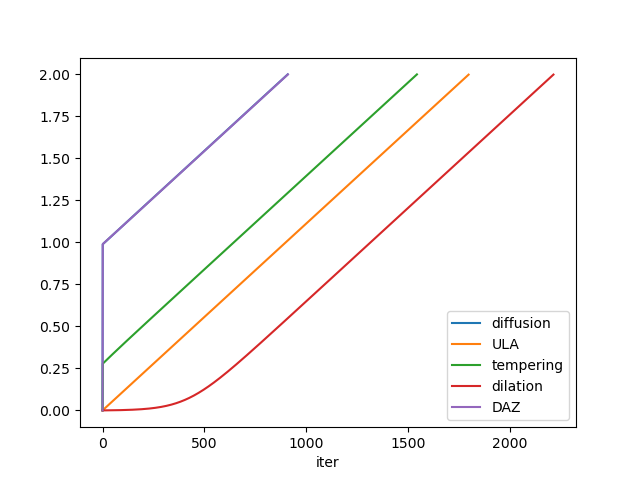

The table this chart was drawn from, first rows:
iter, diffusion, ULA, tempering, dilation, DAZ
0, 0.0, 0.0, 0.0, 0.0, 0.0
1, 0.9893, 0.001111, 0.2781, 1.1111102e-05, 0.99
2, 0.9904, 0.002222, 0.2792, 2.2344393e-05, 0.9911
3, 0.9915, 0.003333, 0.2804, 3.3701264e-05, 0.9922
4, 0.9927, 0.004444, 0.2816, 4.5182976e-05, 0.9933
5, 0.9938, 0.005556, 0.2828, 5.679098e-05, 0.9944
6, 0.9949, 0.006667, 0.284, 6.8526606e-05, 0.9955
7, 0.996, 0.007778, 0.2852, 8.039124e-05, 0.9966
8, 0.9971, 0.008889, 0.2864, 9.238628e-05, 0.9977
9, 0.9983, 0.01, 0.2875, 0.0001045, 0.9988
11, 1.001, 0.01222, 0.2899, 0.0001292, 1.001
12, 1.002, 0.01333, 0.2911, 0.0001417, 1.002
13, 1.003, 0.01444, 0.2923, 0.0001544, 1.003
14, 1.004, 0.01556, 0.2934, 0.0001672, 1.004
15, 1.005, 0.01667, 0.2946, 0.0001801, 1.005
16, 1.006, 0.01778, 0.2958, 0.0001932, 1.007
17, 1.007, 0.01889, 0.297, 0.0002064, 1.008
18, 1.008, 0.02, 0.2981, 0.0002198, 1.009
19, 1.009, 0.02111, 0.2993, 0.0002334, 1.01
21, 1.012, 0.02333, 0.3017, 0.0002609, 1.012
22, 1.013, 0.02444, 0.3028, 0.0002748, 1.013
23, 1.014, 0.02556, 0.304, 0.000289, 1.014
24, 1.015, 0.02667, 0.3052, 0.0003032, 1.015
25, 1.016, 0.02778, 0.3063, 0.0003177, 1.016
26, 1.017, 0.02889, 0.3075, 0.0003323, 1.018
27, 1.018, 0.03, 0.3087, 0.000347, 1.019
28, 1.02, 0.03111, 0.3099, 0.000362, 1.02
29, 1.021, 0.03222, 0.311, 0.0003771, 1.021
31, 1.023, 0.03444, 0.3133, 0.0004077, 1.023
32, 1.024, 0.03556, 0.3145, 0.0004233, 1.024
33, 1.025, 0.03667, 0.3157, 0.0004391, 1.025
34, 1.026, 0.03778, 0.3168, 0.000455, 1.026
35, 1.027, 0.03889, 0.318, 0.0004711, 1.027
36, 1.028, 0.04, 0.3192, 0.0004874, 1.029
37, 1.03, 0.04111, 0.3203, 0.0005038, 1.03
38, 1.031, 0.04222, 0.3215, 0.0005205, 1.031
39, 1.032, 0.04333, 0.3227, 0.0005373, 1.032
41, 1.034, 0.04556, 0.325, 0.0005715, 1.034
42, 1.035, 0.04667, 0.3261, 0.0005889, 1.035
43, 1.036, 0.04778, 0.3273, 0.0006065, 1.036
44, 1.037, 0.04889, 0.3284, 0.0006242, 1.037
45, 1.039, 0.05, 0.3296, 0.0006422, 1.039
46, 1.04, 0.05111, 0.3308, 0.0006603, 1.04
47, 1.041, 0.05222, 0.3319, 0.0006787, 1.041
48, 1.042, 0.05333, 0.3331, 0.0006972, 1.042
49, 1.043, 0.05444, 0.3342, 0.000716, 1.043
51, 1.045, 0.05667, 0.3365, 0.0007541, 1.045
52, 1.046, 0.05778, 0.3377, 0.0007735, 1.046
53, 1.047, 0.05889, 0.3388, 0.0007931, 1.047
54, 1.049, 0.06, 0.34, 0.0008129, 1.048
55, 1.05, 0.06111, 0.3411, 0.0008329, 1.05
56, 1.051, 0.06222, 0.3423, 0.0008531, 1.051
57, 1.052, 0.06333, 0.3434, 0.0008736, 1.052
58, 1.053, 0.06444, 0.3446, 0.0008943, 1.053
59, 1.054, 0.06556, 0.3457, 0.0009152, 1.054
60, 1.055, 0.06667, 0.3469, 0.0009363, 1.055
62, 1.058, 0.06889, 0.3492, 0.0009792, 1.057
63, 1.059, 0.07, 0.3503, 0.001001, 1.058
64, 1.06, 0.07111, 0.3515, 0.001023, 1.059
65, 1.061, 0.07222, 0.3526, 0.001045, 1.061
... 1,940 more rows
